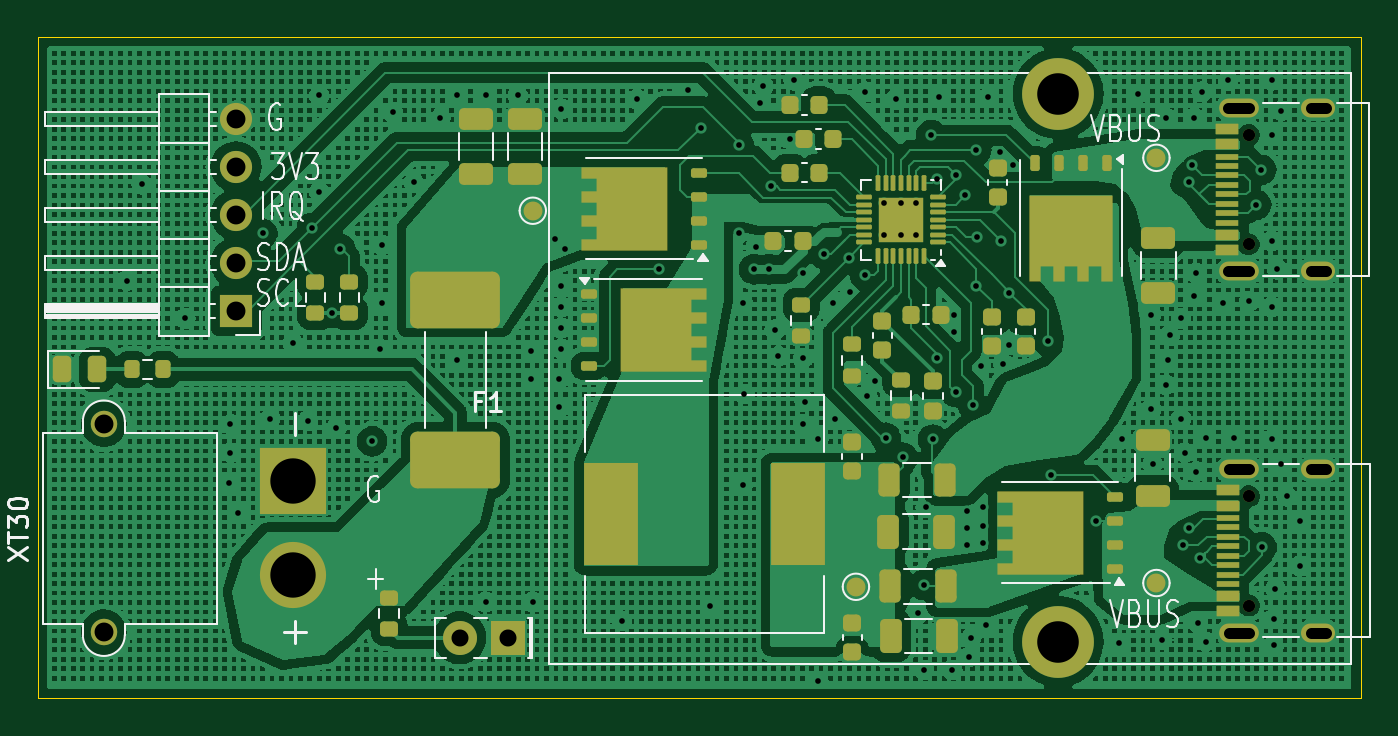
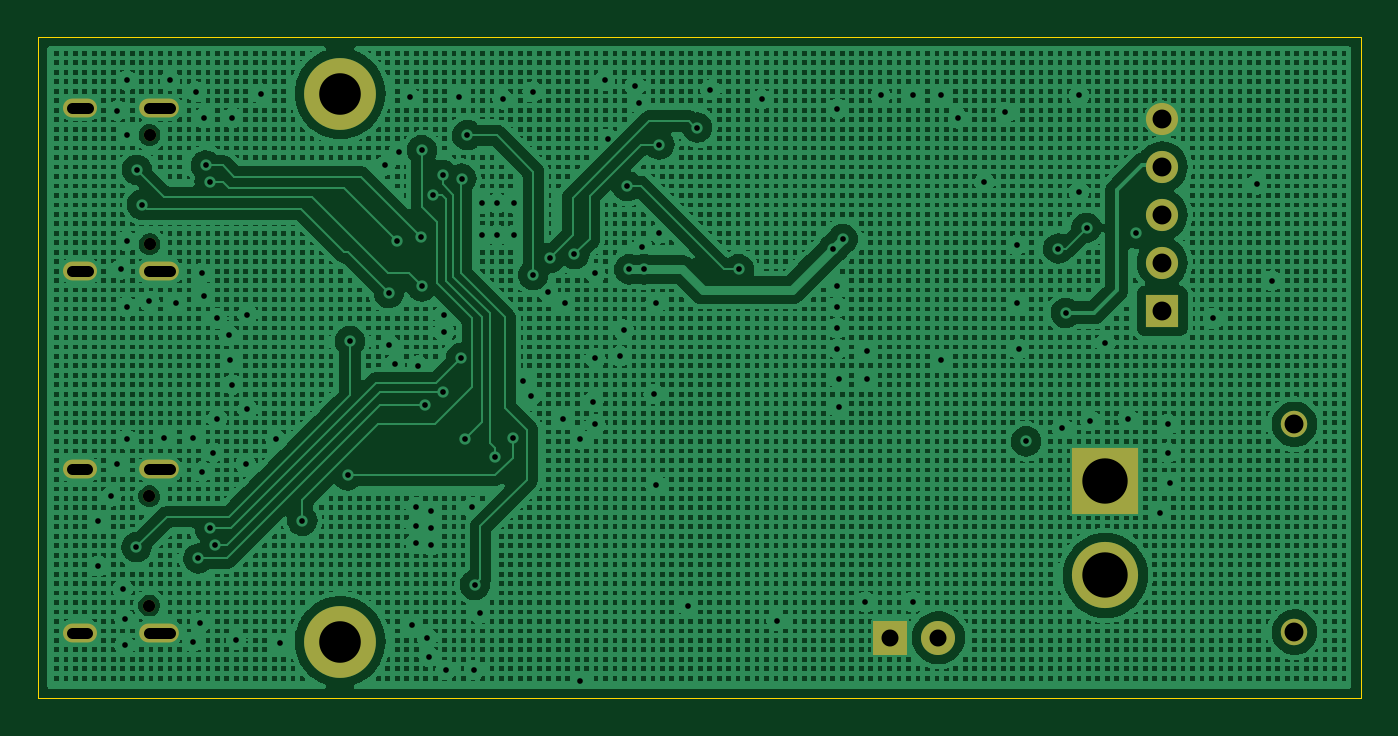
Circuit board: 11 layer files. Board 70.0 x 35.0 mm.
- bottom_copper: PD board-B_Cu.gbl (1226075 bytes)
- bottom_mask: PD board-B_Mask.gbs (1528 bytes)
- paste: PD board-B_Paste.gbp (502 bytes)
- bottom_silk: PD board-B_Silkscreen.gbo (1540 bytes)
- outline: PD board-Edge_Cuts.gm1 (668 bytes)
- top_copper: PD board-F_Cu.gtl (793950 bytes)
- top_mask: PD board-F_Mask.gts (8600 bytes)
- paste: PD board-F_Paste.gtp (8498 bytes)
- top_silk: PD board-F_Silkscreen.gto (33946 bytes)
- drill: PD board-NPTH.drl (414 bytes)
- drill: PD board-PTH.drl (3489 bytes)

=== bottom_copper: PD board-B_Cu.gbl (1226075 bytes, source omitted) ===
=== bottom_mask: PD board-B_Mask.gbs ===
G04 #@! TF.GenerationSoftware,KiCad,Pcbnew,8.0.3*
G04 #@! TF.CreationDate,2024-07-01T21:16:25+08:00*
G04 #@! TF.ProjectId,PD board,50442062-6f61-4726-942e-6b696361645f,rev?*
G04 #@! TF.SameCoordinates,Original*
G04 #@! TF.FileFunction,Soldermask,Bot*
G04 #@! TF.FilePolarity,Negative*
%FSLAX46Y46*%
G04 Gerber Fmt 4.6, Leading zero omitted, Abs format (unit mm)*
G04 Created by KiCad (PCBNEW 8.0.3) date 2024-07-01 21:16:25*
%MOMM*%
%LPD*%
G01*
G04 APERTURE LIST*
%ADD10C,1.400000*%
%ADD11R,3.500000X3.500000*%
%ADD12C,3.500000*%
%ADD13C,0.650000*%
%ADD14O,2.100000X1.000000*%
%ADD15O,1.800000X1.000000*%
%ADD16R,1.800000X1.800000*%
%ADD17C,1.800000*%
%ADD18R,1.700000X1.700000*%
%ADD19O,1.700000X1.700000*%
%ADD20C,3.800000*%
G04 APERTURE END LIST*
D10*
X53500000Y-81500000D03*
X53500000Y-70500000D03*
D11*
X63500000Y-73500000D03*
D12*
X63500000Y-78500000D03*
D13*
X114095000Y-80090000D03*
X114095000Y-74310000D03*
D14*
X113575000Y-81520000D03*
D15*
X117775000Y-81520000D03*
D14*
X113575000Y-72880000D03*
D15*
X117775000Y-72880000D03*
D16*
X74875000Y-81800000D03*
D17*
X72335000Y-81800000D03*
D18*
X60500000Y-64500000D03*
D19*
X60500000Y-61960000D03*
X60500000Y-59420000D03*
X60500000Y-56880000D03*
X60500000Y-54340000D03*
D20*
X104000000Y-82000000D03*
X104000000Y-53000000D03*
D13*
X114080000Y-60970000D03*
X114080000Y-55190000D03*
D14*
X113560000Y-62400000D03*
D15*
X117760000Y-62400000D03*
D14*
X113560000Y-53760000D03*
D15*
X117760000Y-53760000D03*
M02*

=== paste: PD board-B_Paste.gbp ===
G04 #@! TF.GenerationSoftware,KiCad,Pcbnew,8.0.3*
G04 #@! TF.CreationDate,2024-07-01T21:16:25+08:00*
G04 #@! TF.ProjectId,PD board,50442062-6f61-4726-942e-6b696361645f,rev?*
G04 #@! TF.SameCoordinates,Original*
G04 #@! TF.FileFunction,Paste,Bot*
G04 #@! TF.FilePolarity,Positive*
%FSLAX46Y46*%
G04 Gerber Fmt 4.6, Leading zero omitted, Abs format (unit mm)*
G04 Created by KiCad (PCBNEW 8.0.3) date 2024-07-01 21:16:25*
%MOMM*%
%LPD*%
G01*
G04 APERTURE LIST*
G04 APERTURE END LIST*
M02*

=== bottom_silk: PD board-B_Silkscreen.gbo ===
G04 #@! TF.GenerationSoftware,KiCad,Pcbnew,8.0.3*
G04 #@! TF.CreationDate,2024-07-01T21:16:25+08:00*
G04 #@! TF.ProjectId,PD board,50442062-6f61-4726-942e-6b696361645f,rev?*
G04 #@! TF.SameCoordinates,Original*
G04 #@! TF.FileFunction,Legend,Bot*
G04 #@! TF.FilePolarity,Positive*
%FSLAX46Y46*%
G04 Gerber Fmt 4.6, Leading zero omitted, Abs format (unit mm)*
G04 Created by KiCad (PCBNEW 8.0.3) date 2024-07-01 21:16:25*
%MOMM*%
%LPD*%
G01*
G04 APERTURE LIST*
%ADD10C,1.400000*%
%ADD11R,3.500000X3.500000*%
%ADD12C,3.500000*%
%ADD13C,0.650000*%
%ADD14O,2.100000X1.000000*%
%ADD15O,1.800000X1.000000*%
%ADD16R,1.800000X1.800000*%
%ADD17C,1.800000*%
%ADD18R,1.700000X1.700000*%
%ADD19O,1.700000X1.700000*%
%ADD20C,3.800000*%
G04 APERTURE END LIST*
%LPC*%
D10*
X53500000Y-81500000D03*
X53500000Y-70500000D03*
D11*
X63500000Y-73500000D03*
D12*
X63500000Y-78500000D03*
D13*
X114095000Y-80090000D03*
X114095000Y-74310000D03*
D14*
X113575000Y-81520000D03*
D15*
X117775000Y-81520000D03*
D14*
X113575000Y-72880000D03*
D15*
X117775000Y-72880000D03*
D16*
X74875000Y-81800000D03*
D17*
X72335000Y-81800000D03*
D18*
X60500000Y-64500000D03*
D19*
X60500000Y-61960000D03*
X60500000Y-59420000D03*
X60500000Y-56880000D03*
X60500000Y-54340000D03*
D20*
X104000000Y-82000000D03*
X104000000Y-53000000D03*
D13*
X114080000Y-60970000D03*
X114080000Y-55190000D03*
D14*
X113560000Y-62400000D03*
D15*
X117760000Y-62400000D03*
D14*
X113560000Y-53760000D03*
D15*
X117760000Y-53760000D03*
%LPD*%
M02*

=== outline: PD board-Edge_Cuts.gm1 ===
G04 #@! TF.GenerationSoftware,KiCad,Pcbnew,8.0.3*
G04 #@! TF.CreationDate,2024-07-01T21:16:25+08:00*
G04 #@! TF.ProjectId,PD board,50442062-6f61-4726-942e-6b696361645f,rev?*
G04 #@! TF.SameCoordinates,Original*
G04 #@! TF.FileFunction,Profile,NP*
%FSLAX46Y46*%
G04 Gerber Fmt 4.6, Leading zero omitted, Abs format (unit mm)*
G04 Created by KiCad (PCBNEW 8.0.3) date 2024-07-01 21:16:25*
%MOMM*%
%LPD*%
G01*
G04 APERTURE LIST*
G04 #@! TA.AperFunction,Profile*
%ADD10C,0.050000*%
G04 #@! TD*
G04 APERTURE END LIST*
D10*
X50000000Y-50000000D02*
X120000000Y-50000000D01*
X120000000Y-85000000D01*
X50000000Y-85000000D01*
X50000000Y-50000000D01*
M02*

=== top_copper: PD board-F_Cu.gtl (793950 bytes, source omitted) ===
=== top_mask: PD board-F_Mask.gts (8600 bytes, source omitted) ===
=== paste: PD board-F_Paste.gtp (8498 bytes, source omitted) ===
=== top_silk: PD board-F_Silkscreen.gto (33946 bytes, source omitted) ===
=== drill: PD board-NPTH.drl ===
M48
; DRILL file {KiCad 8.0.3} date 2024-07-01T21:17:27+0800
; FORMAT={-:-/ absolute / metric / decimal}
; #@! TF.CreationDate,2024-07-01T21:17:27+08:00
; #@! TF.GenerationSoftware,Kicad,Pcbnew,8.0.3
; #@! TF.FileFunction,NonPlated,1,2,NPTH
FMAT,2
METRIC
; #@! TA.AperFunction,NonPlated,NPTH,ComponentDrill
T1C0.650
%
G90
G05
T1
X114.08Y-55.19
X114.08Y-60.97
X114.095Y-74.31
X114.095Y-80.09
M30

=== drill: PD board-PTH.drl ===
M48
; DRILL file {KiCad 8.0.3} date 2024-07-01T21:17:27+0800
; FORMAT={-:-/ absolute / metric / decimal}
; #@! TF.CreationDate,2024-07-01T21:17:27+08:00
; #@! TF.GenerationSoftware,Kicad,Pcbnew,8.0.3
; #@! TF.FileFunction,Plated,1,2,PTH
FMAT,2
METRIC
; #@! TA.AperFunction,Plated,PTH,ViaDrill
T1C0.300
; #@! TA.AperFunction,Plated,PTH,ComponentDrill
T2C0.600
; #@! TA.AperFunction,Plated,PTH,ComponentDrill
T3C0.900
; #@! TA.AperFunction,Plated,PTH,ComponentDrill
T4C1.000
; #@! TA.AperFunction,Plated,PTH,ComponentDrill
T5C2.200
; #@! TA.AperFunction,Plated,PTH,ComponentDrill
T6C2.400
%
G90
G05
T1
X54.7Y-62.9
X55.5Y-57.8
X57.8Y-64.9
X60.1Y-73.6
X60.2Y-70.5
X60.2Y-72.0
X60.6Y-75.2
X61.9Y-60.4
X62.3Y-70.2
X63.5Y-66.2
X64.3Y-70.3
X64.5Y-60.1
X64.9Y-53.1
X64.9Y-58.2
X65.6Y-64.6
X65.8Y-70.7
X66.0Y-61.2
X67.7Y-71.4
X68.1Y-66.5
X68.2Y-61.0
X68.2Y-64.1
X68.8Y-54.0
X69.9Y-57.7
X71.3Y-54.3
X72.2Y-53.1
X72.2Y-67.1
X73.7Y-53.1
X73.7Y-79.9
X75.4Y-53.1
X76.1Y-66.6
X76.1Y-68.1
X76.2Y-79.9
X77.4Y-60.7
X77.6Y-68.1
X77.6Y-69.6
X77.7Y-53.8
X77.7Y-63.2
X77.7Y-64.3
X77.7Y-65.4
X77.7Y-66.5
X77.9Y-61.2
X80.9Y-80.9
X81.7Y-53.3
X82.9Y-62.3
X84.4Y-52.8
X85.1Y-54.8
X85.6Y-80.1
X87.1Y-55.7
X87.1Y-60.4
X87.3Y-64.1
X87.3Y-73.7
X87.4Y-68.9
X87.9Y-62.3
X88.0Y-61.1
X88.2Y-53.5
X88.4Y-52.6
X88.7Y-62.3
X88.8Y-57.9
X89.0Y-65.5
X89.2Y-66.9
X89.8Y-55.4
X90.0Y-52.3
X90.5Y-62.5
X90.5Y-67.0
X90.5Y-70.5
X90.6Y-69.3
X91.3Y-71.3
X91.3Y-84.1
X91.6Y-61.5
X92.1Y-64.1
X92.2Y-70.2
X92.914Y-61.714
X93.0Y-63.5
X93.775Y-62.6
X93.8Y-52.9
X93.9Y-69.0
X94.3Y-68.2
X94.8Y-58.8
X94.8Y-60.5
X94.875Y-71.2
X95.4Y-53.3
X95.7Y-58.8
X95.7Y-60.5
X95.785Y-72.25
X96.5Y-58.8
X96.5Y-60.5
X96.6Y-80.5
X96.875Y-79.0
X96.9Y-83.5
X97.0Y-74.9
X97.275Y-55.2
X97.375Y-71.3
X97.575Y-57.5
X97.6Y-67.0
X97.7Y-53.2
X98.4Y-83.5
X98.5Y-64.7
X98.5Y-65.6
X98.575Y-57.3
X98.575Y-68.8
X99.085Y-58.38
X99.2Y-75.1
X99.2Y-76.0
X99.2Y-76.9
X99.3Y-82.8
X99.4Y-81.8
X99.5Y-69.5
X99.675Y-56.0
X99.675Y-63.2
X99.7Y-60.6
X99.9Y-67.4
X100.0Y-74.9
X100.0Y-75.9
X100.0Y-76.8
X100.2Y-81.1
X100.3Y-53.2
X100.9Y-56.1
X101.0Y-60.8
X101.1Y-67.3
X101.4Y-66.3
X101.425Y-63.55
X101.6Y-56.8
X103.475Y-66.1
X103.6Y-73.2
X106.0Y-75.6
X107.2Y-82.1
X107.4Y-71.3
X108.2Y-53.0
X108.9Y-64.7
X108.9Y-69.7
X109.0Y-72.6
X109.5Y-81.9
X109.7Y-54.3
X109.7Y-68.4
X109.8Y-67.1
X109.9Y-65.8
X110.5Y-64.9
X110.5Y-70.2
X110.6Y-76.9
X110.7Y-72.0
X110.9Y-57.7
X110.9Y-76.0
X111.1Y-56.8
X111.2Y-54.3
X111.2Y-63.7
X111.3Y-62.5
X111.3Y-73.0
X111.4Y-81.0
X111.5Y-77.6
X111.6Y-52.9
X111.8Y-71.2
X111.8Y-82.0
X112.7Y-64.1
X113.0Y-52.3
X113.3Y-71.2
X114.1Y-64.0
X114.485Y-58.88
X114.76Y-57.03
X114.775Y-77.0
X115.3Y-52.3
X115.3Y-55.2
X115.3Y-60.8
X115.3Y-64.3
X115.3Y-71.3
X115.4Y-80.8
X115.4Y-82.2
X115.5Y-79.2
X115.6Y-62.3
X115.8Y-53.9
X115.8Y-72.6
X116.1Y-74.3
X116.8Y-75.6
X116.8Y-78.0
T3
X72.335Y-81.8
X74.875Y-81.8
T4
X53.5Y-70.5
X53.5Y-81.5
X60.5Y-54.34
X60.5Y-56.88
X60.5Y-59.42
X60.5Y-61.96
X60.5Y-64.5
T5
X104.0Y-53.0
X104.0Y-82.0
T6
X63.5Y-73.5
X63.5Y-78.5
T2
X113.01Y-53.76G85X114.11Y-53.76
G05
X113.01Y-62.4G85X114.11Y-62.4
G05
X113.025Y-72.88G85X114.125Y-72.88
G05
X113.025Y-81.52G85X114.125Y-81.52
G05
X117.36Y-53.76G85X118.16Y-53.76
G05
X117.36Y-62.4G85X118.16Y-62.4
G05
X117.375Y-72.88G85X118.175Y-72.88
G05
X117.375Y-81.52G85X118.175Y-81.52
G05
M30

